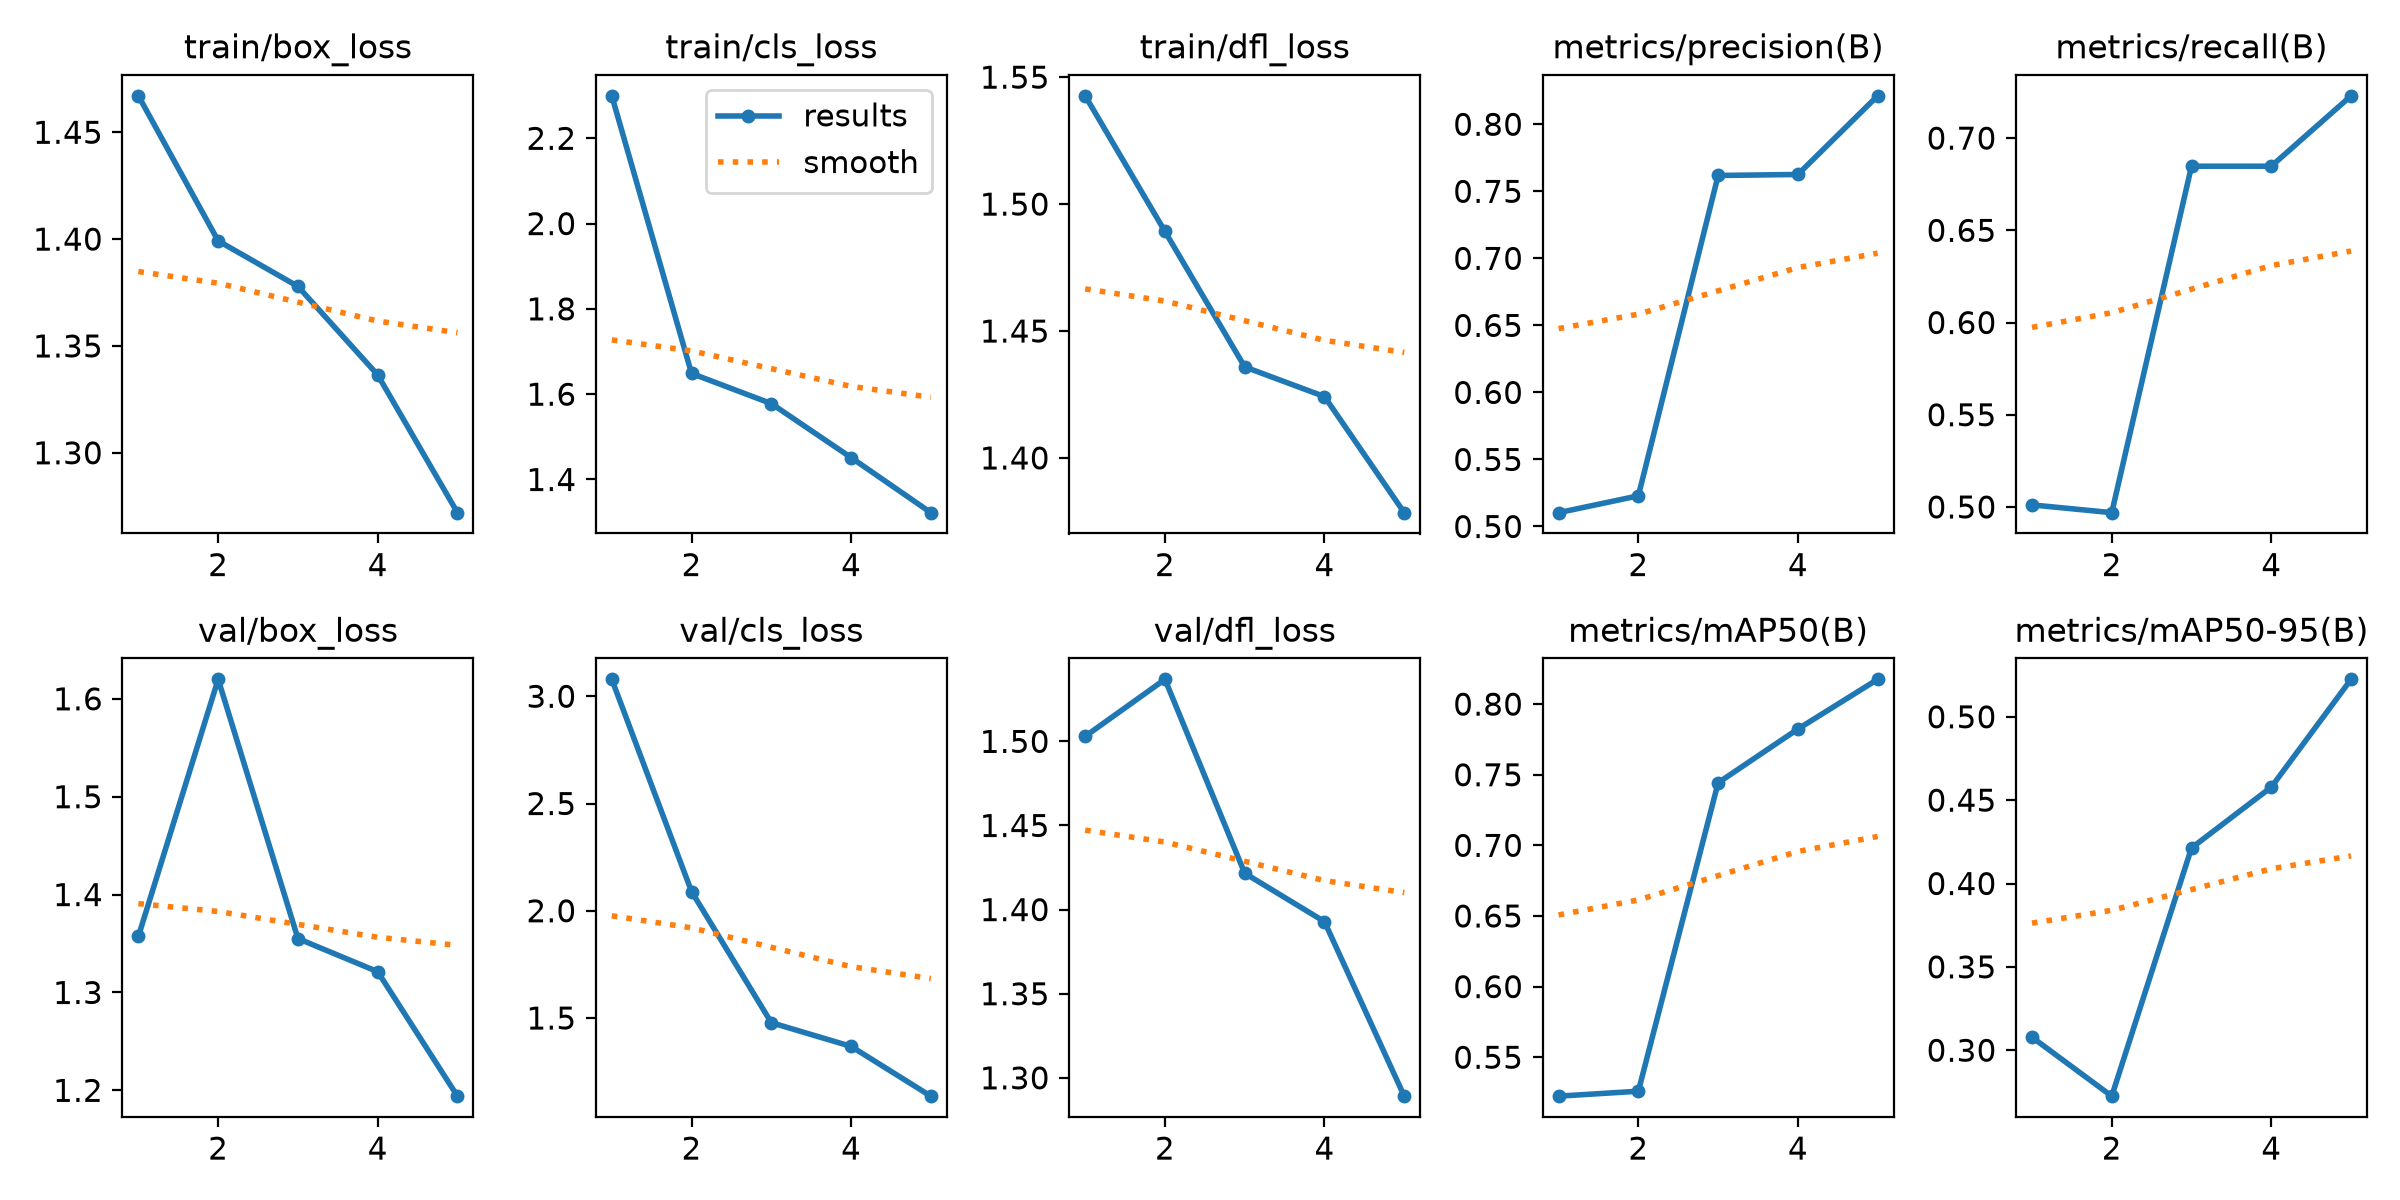

The table this chart was drawn from, first rows:
epoch, time, train/box_loss, train/cls_loss, train/dfl_loss, metrics/precision(B), metrics/recall(B), metrics/mAP50(B), metrics/mAP50-95(B), val/box_loss, val/cls_loss, val/dfl_loss, lr/pg0, lr/pg1, lr/pg2
1, 1009, 1.467, 2.3, 1.543, 0.5103, 0.5011, 0.5224, 0.3078, 1.357, 3.079, 1.503, 0.0005508, 0.0005508, 0.0005508
2, 1279, 1.399, 1.649, 1.489, 0.5229, 0.4969, 0.5259, 0.2724, 1.62, 2.09, 1.537, 0.0008874, 0.0008874, 0.0008874
3, 1521, 1.378, 1.578, 1.436, 0.7618, 0.6848, 0.7443, 0.4214, 1.355, 1.478, 1.422, 0.001004, 0.001004, 0.001004
4, 1761, 1.336, 1.451, 1.424, 0.7625, 0.6848, 0.7823, 0.4578, 1.321, 1.368, 1.393, 0.0006768, 0.0006768, 0.0006768
5, 2002, 1.272, 1.322, 1.378, 0.8212, 0.7229, 0.8175, 0.5225, 1.194, 1.136, 1.289, 0.0003467, 0.0003467, 0.0003467
